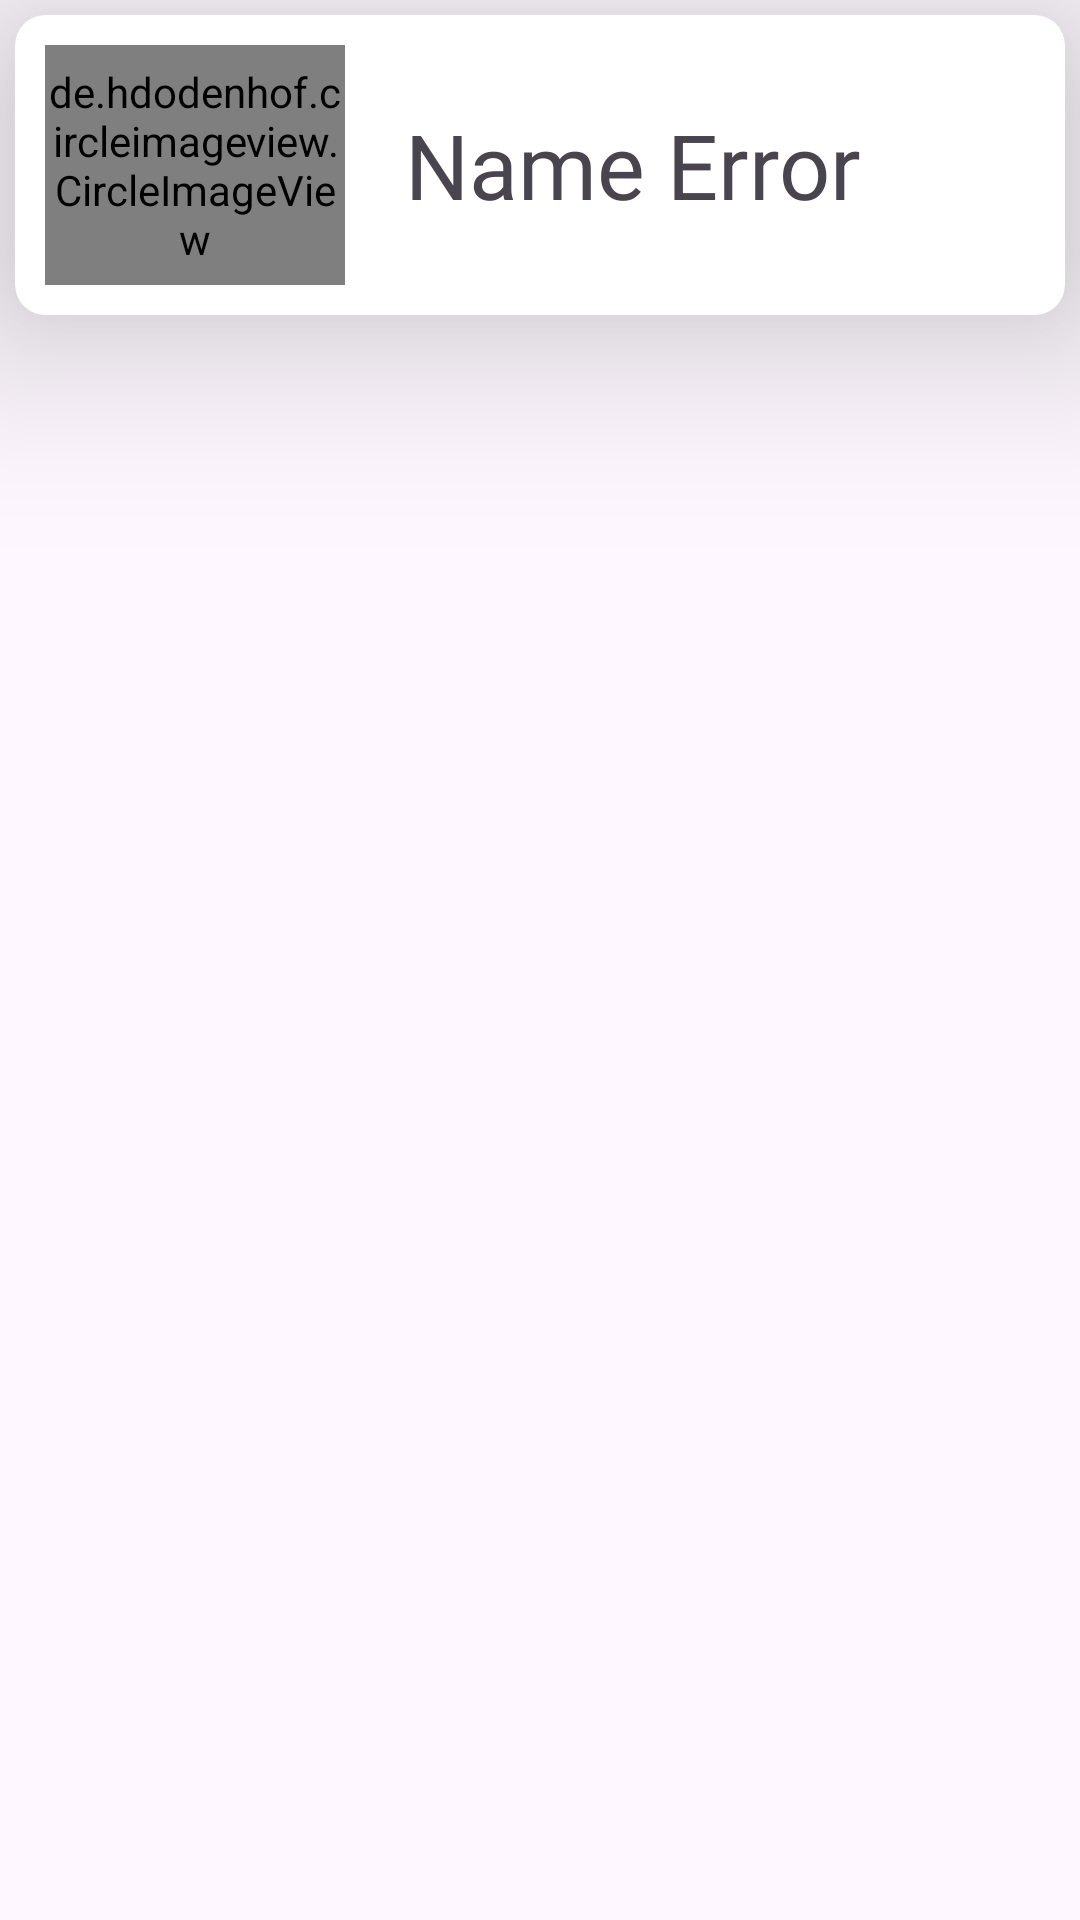

Android layout source for this screen:
<!-- AndroidManifest.xml: application theme Theme.Sahils_App -->
<!-- res/layout/alluser_design.xml -->
<?xml version="1.0" encoding="utf-8"?>
<LinearLayout
    xmlns:android="http://schemas.android.com/apk/res/android"
    android:layout_width="match_parent"
    android:layout_height="wrap_content"
    xmlns:app="http://schemas.android.com/apk/res-auto"
    android:layout_margin="1dp"
    android:orientation="vertical">

    <androidx.cardview.widget.CardView
        android:layout_width="match_parent"
        android:layout_height="wrap_content"
        app:cardElevation="40dp"
        android:layout_margin="5dp"
        android:layout_gravity="center"
        android:backgroundTint="@color/white"
        app:cardCornerRadius="10dp">

        <LinearLayout

            android:layout_width="match_parent"
            android:layout_height="wrap_content"
            android:orientation="horizontal">
            <de.hdodenhof.circleimageview.CircleImageView
                android:id="@+id/aImage"
                android:layout_width="100dp"
                android:layout_height="80dp"
                android:src="@drawable/avatar"
                android:layout_margin="10dp"/>

            <TextView
                android:id="@+id/aName"
                android:layout_width="wrap_content"
                android:layout_height="wrap_content"
                android:text="Name Error"
                android:fontFamily="@font/genos"
                android:textSize="30dp"
                android:layout_gravity="center"
                android:layout_margin="10dp"/>



        </LinearLayout>
    </androidx.cardview.widget.CardView>

</LinearLayout>
<!-- resources referenced by this layout -->
<resources>
  <!-- drawable avatar: jpeg bitmap (drawable, 3918 bytes) -->
  <style name="Theme.Sahils_App" parent="Base.Theme.Sahils_App" />
  <style name="Base.Theme.Sahils_App" parent="Theme.Material3.DayNight.NoActionBar">
          
          <item name="actionOverflowButtonStyle">@style/threedotcolor</item>
          
      </style>
  <style name="threedotcolor" parent="Widget.AppCompat.Light.ActionButton.Overflow">
  
          <item name="tint">#FDFDFD</item>
      </style>
  <!-- not gathered from this repository: default colours our renderer supplied (Android Studio template values) -->
  <color name="white">#FFFFFFFF</color>
</resources>
